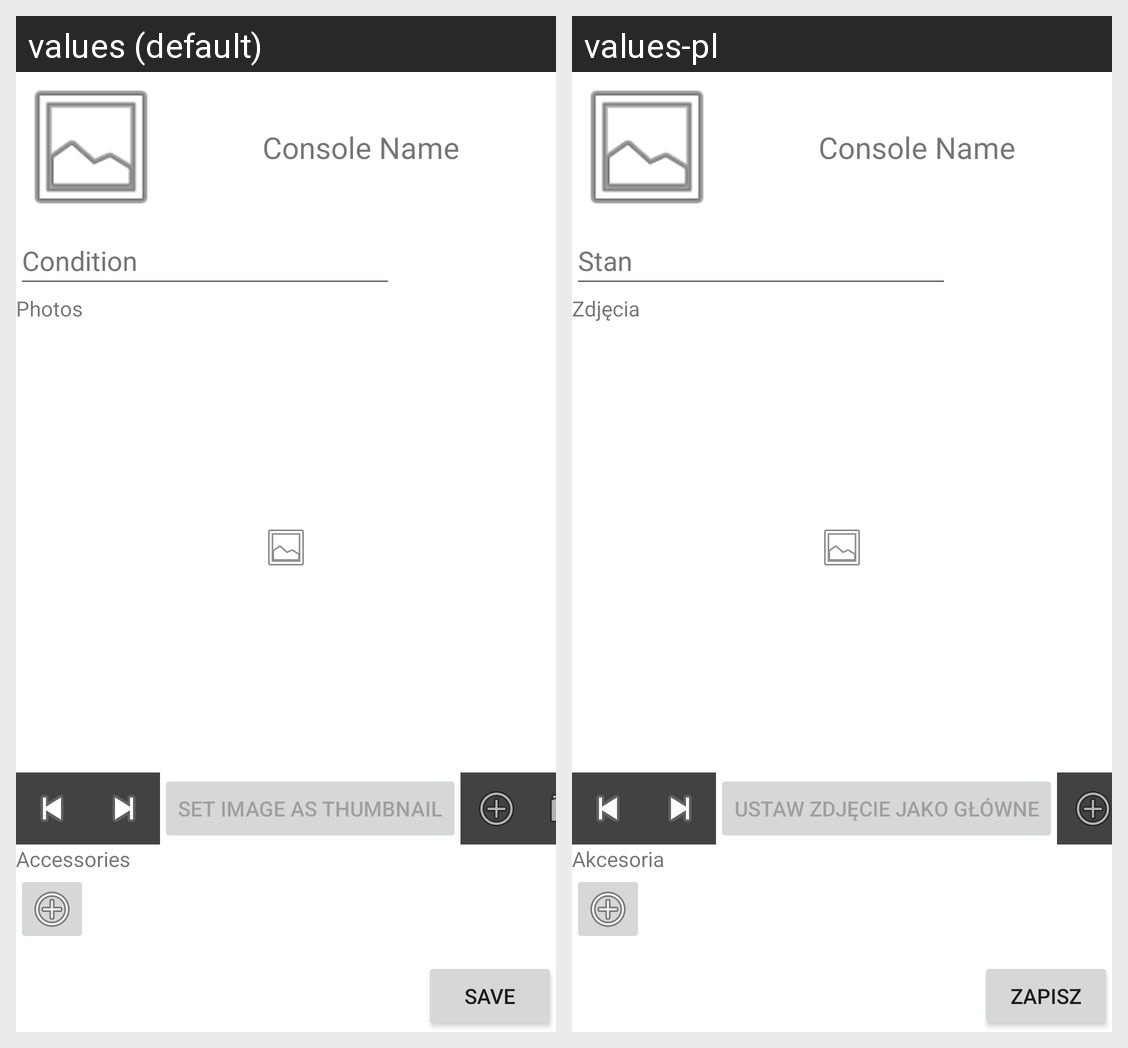

Here is an Android app screen in its default locale and in the app's own translations. Write out the translated-string differences for the strings that appear on this screen.
Android screen res/layout/activity_list_entry.xml rendered under 2 locales, left to right: values (default), values-pl. Device: Nexus 5 (rendered at 1080×1920; each locale shown at half size, 540×960, under a caption strip naming it); theme Theme.ConsoList.
Strings drawn on this screen, with the default value and each locale's value (text and hints the layout hard-codes, and strings that could not be matched under every locale, appear in the picture but are not listed):

condition
  values: Condition
  values-pl: Stan

photos
  values: Photos
  values-pl: Zdjęcia

set_image
  values: Set image as thumbnail
  values-pl: Ustaw zdjęcie jako główne

accessories
  values: Accessories
  values-pl: Akcesoria

save
  values: Save
  values-pl: Zapisz
